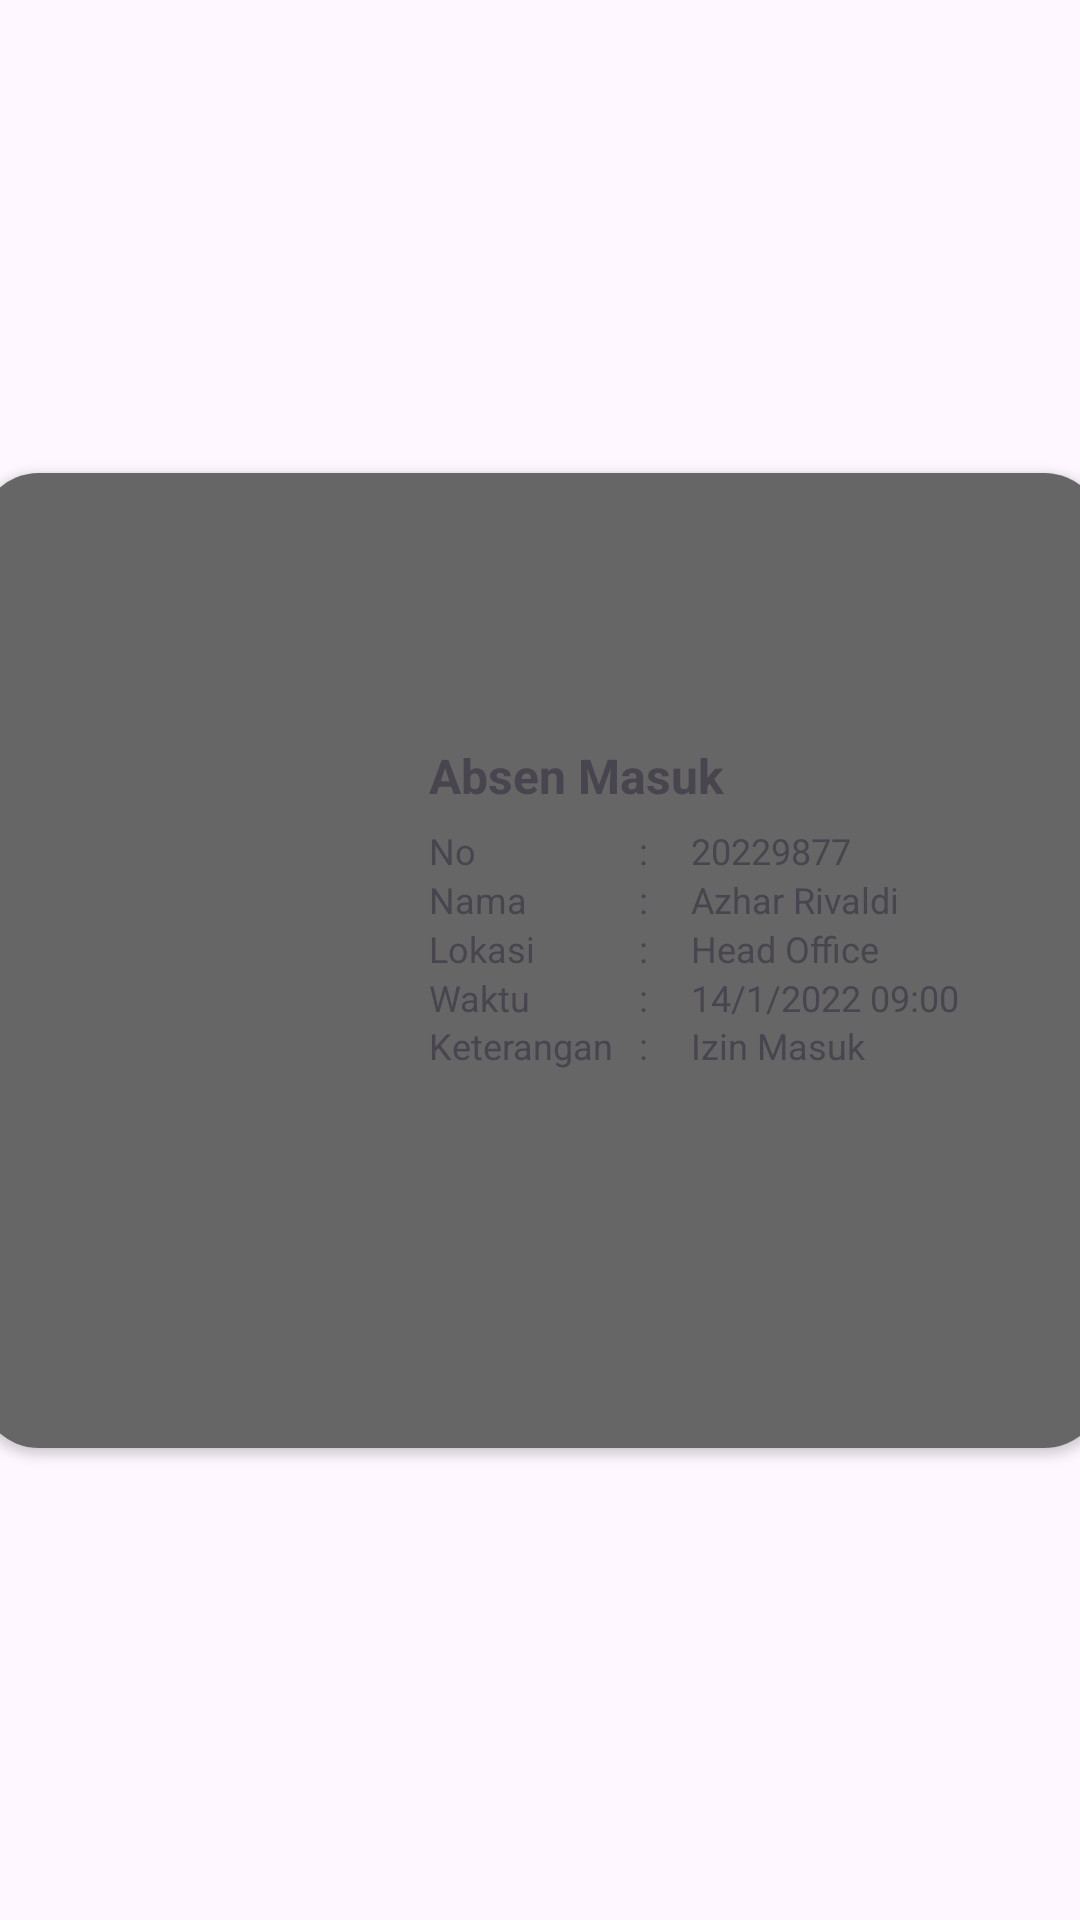

Reconstruct the res/layout file that produces this screen, plus the resources it refers to.
<!-- AndroidManifest.xml: application theme Theme.Absensi -->
<!-- res/layout/fragment_presence_detail.xml -->
<?xml version="1.0" encoding="utf-8"?>
<androidx.constraintlayout.widget.ConstraintLayout xmlns:android="http://schemas.android.com/apk/res/android"
    xmlns:app="http://schemas.android.com/apk/res-auto"
    xmlns:tools="http://schemas.android.com/tools"
    android:layout_width="match_parent"
    android:layout_height="match_parent"

    >

    <androidx.cardview.widget.CardView
        android:id="@+id/cv"
        android:layout_width="375dp"
        android:layout_height="325dp"
        android:layout_marginStart="8dp"
        android:layout_marginTop="90dp"
        android:layout_marginEnd="8dp"
        android:layout_marginBottom="90dp"
        app:cardCornerRadius="20dp"
        app:layout_constraintBottom_toBottomOf="parent"
        app:layout_constraintEnd_toEndOf="parent"
        app:layout_constraintStart_toStartOf="parent"
        app:layout_constraintTop_toTopOf="parent">

        <androidx.constraintlayout.widget.ConstraintLayout
            android:layout_width="375dp"
            android:layout_height="325dp"
            android:background="@color/g_gray700"
            >

            <ImageView
                android:id="@+id/imageAttendee"
                android:layout_width="120dp"
                android:layout_height="176dp"
                android:layout_marginStart="16dp"
                android:layout_marginTop="64dp"
                app:layout_constraintStart_toStartOf="parent"
                app:layout_constraintTop_toTopOf="parent"
                tools:srcCompat="@tools:sample/avatars" />

            <RelativeLayout
                android:id="@+id/relativeLayout"
                android:layout_width="210dp"
                android:layout_height="wrap_content"
                android:layout_marginStart="16dp"
                android:layout_marginTop="80dp"
                app:layout_constraintEnd_toEndOf="parent"
                app:layout_constraintHorizontal_bias="0.899"
                app:layout_constraintStart_toStartOf="parent"
                app:layout_constraintTop_toTopOf="parent">

                <LinearLayout
                    android:layout_width="match_parent"
                    android:layout_height="wrap_content"
                    android:layout_centerVertical="true"
                    android:layout_marginTop="10dp"
                    android:layout_marginBottom="10dp"
                    android:orientation="vertical">

                    <TextView
                        android:id="@+id/tvStatusDetail"
                        android:layout_width="wrap_content"
                        android:layout_height="wrap_content"
                        android:ellipsize="end"
                        android:maxLines="1"
                        android:text="Absen Masuk"
                        android:textSize="16sp"
                        android:textStyle="bold" />

                    <View
                        android:layout_width="match_parent"
                        android:layout_height="1dp"
                        android:layout_marginTop="5dp"
                        android:layout_marginEnd="25dp" />

                    <LinearLayout
                        android:layout_width="match_parent"
                        android:layout_height="wrap_content"
                        android:orientation="horizontal">

                        <TextView
                            android:layout_width="0dp"
                            android:layout_height="wrap_content"
                            android:layout_weight="4"
                            android:text="No"
                            android:textSize="12sp" />

                        <TextView
                            android:layout_width="0dp"
                            android:layout_height="wrap_content"
                            android:layout_weight="1"
                            android:text=":"
                            android:textSize="12sp" />

                        <TextView
                            android:id="@+id/tvNoPegawaiDetail"
                            android:layout_width="0dp"
                            android:layout_height="wrap_content"
                            android:layout_weight="7"
                            android:text="20229877"
                            android:textSize="12sp" />

                    </LinearLayout>

                    <LinearLayout
                        android:layout_width="match_parent"
                        android:layout_height="wrap_content"
                        android:orientation="horizontal">

                        <TextView
                            android:layout_width="0dp"
                            android:layout_height="wrap_content"
                            android:layout_weight="4"
                            android:text="Nama"
                            android:textSize="12sp" />

                        <TextView
                            android:layout_width="0dp"
                            android:layout_height="wrap_content"
                            android:layout_weight="1"
                            android:text=":"
                            android:textSize="12sp" />

                        <TextView
                            android:id="@+id/tvNamaDetail"
                            android:layout_width="0dp"
                            android:layout_height="wrap_content"
                            android:layout_weight="7"
                            android:text="Azhar Rivaldi"
                            android:textSize="12sp" />

                    </LinearLayout>

                    <LinearLayout
                        android:layout_width="match_parent"
                        android:layout_height="wrap_content"
                        android:orientation="horizontal">

                        <TextView
                            android:layout_width="0dp"
                            android:layout_height="wrap_content"
                            android:layout_weight="4"
                            android:text="Lokasi"
                            android:textSize="12sp" />

                        <TextView
                            android:layout_width="0dp"
                            android:layout_height="wrap_content"
                            android:layout_weight="1"
                            android:text=":"
                            android:textSize="12sp" />

                        <TextView
                            android:id="@+id/tvLokasiDetail"
                            android:layout_width="0dp"
                            android:layout_height="wrap_content"
                            android:layout_weight="7"
                            android:text="Head Office"
                            android:textSize="12sp" />

                    </LinearLayout>

                    <LinearLayout
                        android:layout_width="match_parent"
                        android:layout_height="16dp"
                        android:orientation="horizontal">

                        <TextView
                            android:layout_width="0dp"
                            android:layout_height="wrap_content"
                            android:layout_weight="4"
                            android:text="Waktu"
                            android:textSize="12sp" />

                        <TextView
                            android:layout_width="0dp"
                            android:layout_height="wrap_content"
                            android:layout_weight="1"
                            android:text=":"
                            android:textSize="12sp" />

                        <TextView
                            android:id="@+id/tvTanggalDetail"
                            android:layout_width="0dp"
                            android:layout_height="wrap_content"
                            android:layout_weight="7"
                            android:text="14/1/2022 09:00"
                            android:textSize="12sp" />

                    </LinearLayout>

                    <LinearLayout
                        android:layout_width="match_parent"
                        android:layout_height="wrap_content"
                        android:orientation="horizontal">

                        <TextView
                            android:layout_width="0dp"
                            android:layout_height="wrap_content"
                            android:layout_weight="4"
                            android:text="Keterangan"
                            android:textSize="12sp" />

                        <TextView
                            android:layout_width="0dp"
                            android:layout_height="wrap_content"
                            android:layout_weight="1"
                            android:text=":"
                            android:textSize="12sp" />

                        <TextView
                            android:id="@+id/tvKeteranganDetail"
                            android:layout_width="0dp"
                            android:layout_height="wrap_content"
                            android:layout_weight="7"
                            android:text="Izin Masuk"
                            android:textSize="12sp" />

                    </LinearLayout>


                </LinearLayout>

            </RelativeLayout>

            <ImageView
                android:id="@+id/imgClose"
                android:layout_width="30dp"
                android:layout_height="27dp"
                android:layout_marginTop="16dp"
                android:layout_marginEnd="16dp"
                app:layout_constraintEnd_toEndOf="parent"
                app:layout_constraintTop_toTopOf="parent"
                app:srcCompat="@drawable/ic_close" />



        </androidx.constraintlayout.widget.ConstraintLayout>


    </androidx.cardview.widget.CardView>




</androidx.constraintlayout.widget.ConstraintLayout>
<!-- resources referenced by this layout -->
<resources>
  <color name="g_gray700">#666666</color>
  <style name="Theme.Absensi" parent="Base.Theme.Absensi" />
  <style name="Base.Theme.Absensi" parent="Theme.Material3.DayNight.NoActionBar">
          
          
      </style>
</resources>
